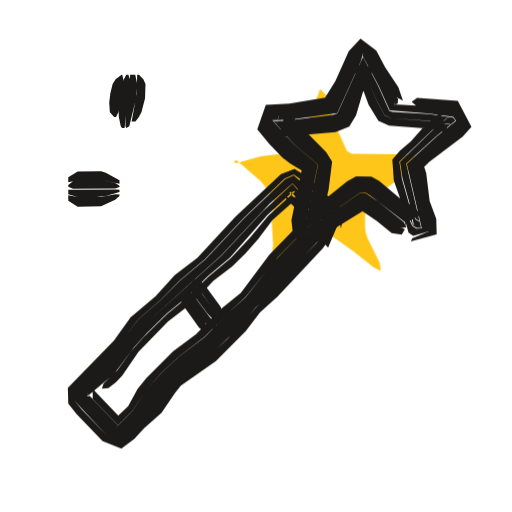
t = 0.00 s
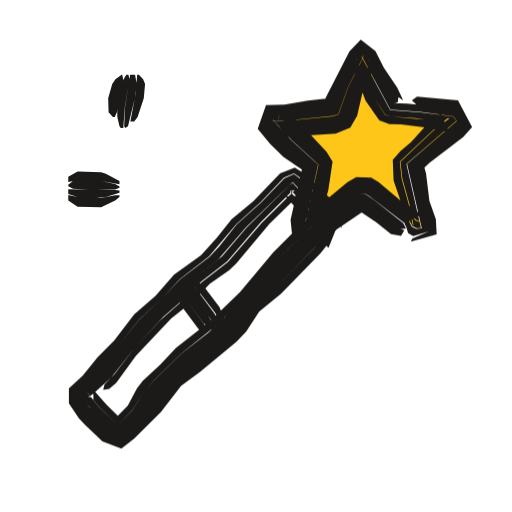
t = 0.53 s
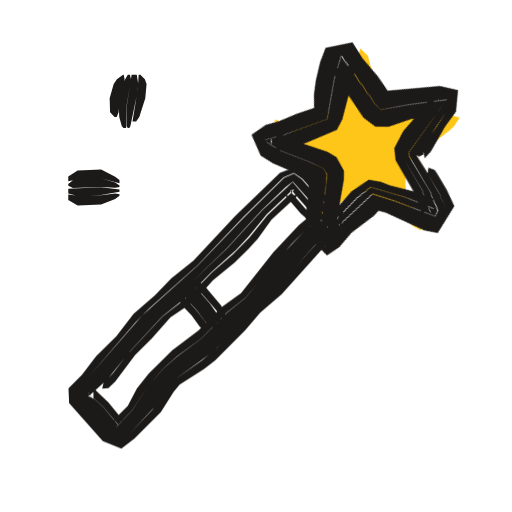
t = 1.04 s
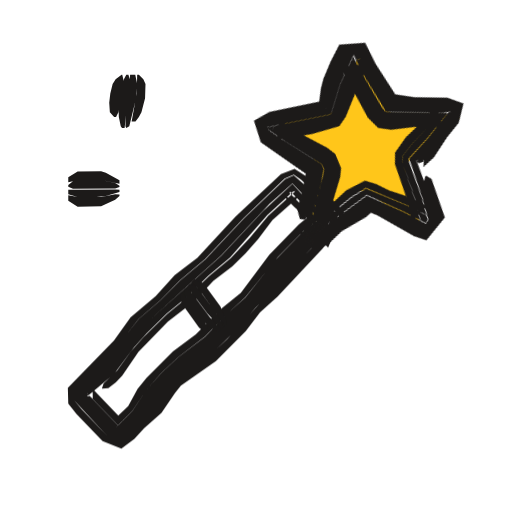
t = 1.48 s
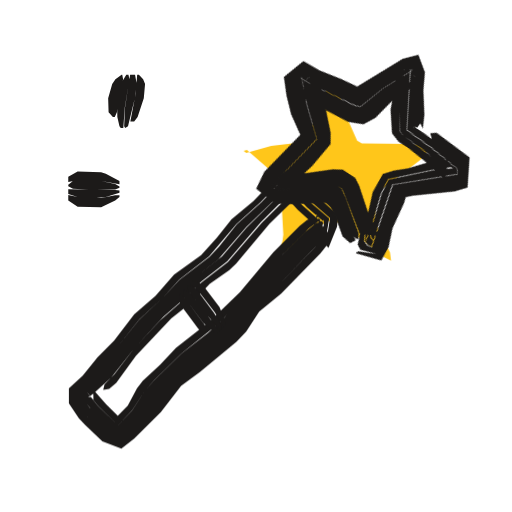
t = 1.96 s
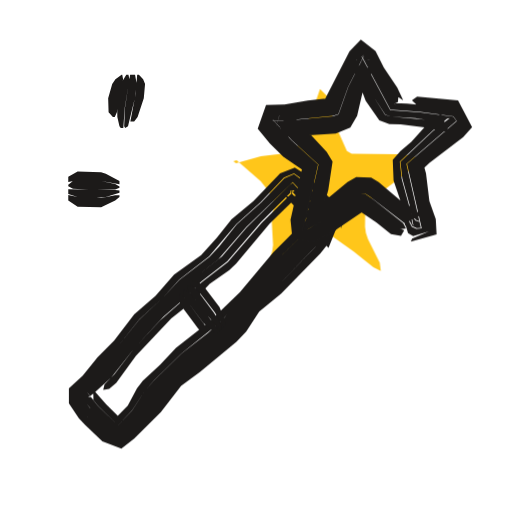
t = 2.57 s

The animated SVG that drew these frames (rendered in a browser with its animation timeline set to each time). Animation: 3 CSS @keyframes rules; one cycle of 3.04 s, repeats indefinitely.

<svg xmlns="http://www.w3.org/2000/svg" width="24" height="24" viewBox="0 0 24 24"><style>svg{--ai-spin:72deg}.ai-fill{animation:ai-fill 2600ms infinite}@keyframes ai-fill{0%,82%,100%{transform:translate(-1.9px,1.9px)}14%,70%{transform:translate(0,0)}}.ai-f1,.ai-f2{opacity:0}.ai-frame{animation:ai-boil 660ms steps(1,end) infinite}.ai-f1{animation-delay:-440ms}.ai-f2{animation-delay:-220ms}@keyframes ai-boil{0%{opacity:1}33.33%,100%{opacity:0}}.ai-target{transform-box:view-box;transform-origin:17px 7px;animation:ai-move 2600ms ease-in-out infinite}.ai-n1{animation-delay:70ms}.ai-n2{animation-delay:140ms}.ai-n3{animation-delay:210ms}@keyframes ai-move{0%,23.08%{transform:none}46.92%{transform:rotate(var(--ai-spin,60deg))}100%{transform:none}}@media (prefers-reduced-motion:reduce){*{animation:none!important}}</style><g class="ai-fill"><path d="M16.9 2.27l.35 .35 .3 1.18 .61 1.37 .22 .14 2.11 .02 .6 .04 .46 .15-.27 .41-.22 .2-1.91 1.45-.13 .22-.01 .93 .04 .29 .1 .29 .55 1.1 .05 .39-.35-.17-.94-.76-1.27-.9-.39-.02-.57 .33-.93 .79-.94 .57 .13-.19 .17-.58 .04-.29-.07-1.25 .16-.71-.29-.54-.38-.49-1.13-.98-.15 .05 .12 .09 1.17-.33 1.48-.17 .17-.13 .9-2.21z" fill="#FFC61A"/></g><g fill="#1C1A19"><g class="ai-frame ai-f0"><path d="M15.42 10.71l-.17 .14-.4 .53-1.23 1.26-2.97 3.25-.8 .76-1.61 1.2-1.08 1.4-1.09 1.09-.46 .38-.57-.27-1.22-1.27-.34-.41-.02-.47 1.81-1.79 1.23-1.56 1.01-.87 .92-.94 1.18-.99 1.81-1.93 1.92-1.85 .43-.19 .35 .25 1.75 1.62 .11 .67 .15-.78-.34-.38-1.47-1.32-.51-.33-.64 .25-2.13 1.99-1.79 1.94-1.06 .81-.89 .98-1.18 .99-.78 1.09-2.16 2.22 .02 .74 .39 .49 1.22 1.27 .88 .35 .61-.46 .45-.49 .82-.73 .63-.93 .28-.34 1.64-1.16 1.4-1.4 .67-.88 .82-.74 2.11-2.25 .26-.35 .08-.24-.02-.33zM15.22 10.51l-.21 .1-1.54 1.57-1.44 1.68-2.14 2.21-1.91 1.51-.45 .49-1.08 1.4-.93 .9-1.74-1.78 0-.15 1.31-1.18 1.69-2.04 3.59-3.25 2.26-2.41 1.08-.97 .58 .61 1.18 1.02-.21 1.26 .12 .13 .42-1 .03-.54-.27-.28-1.79-1.57-.4 .18-1.93 1.84-1.81 1.92-1.19 .99-.93 .94-1 .86-1.25 1.56-1.8 1.79 .02 .47 1.56 1.68 .57 .27 .47-.38 1.08-1.09 1.09-1.4 1.6-1.19 1.26-1.24 .87-1 .77-.77 .72-.84 1.52-1.59 .26-.37 .05-.26zM15.06 10.35l-.28 .04-.52 .41-1.38 1.42-1.38 1.73-.82 .73-1.07 1.11-1.23 .94-.81 .75-.73 .83-.62 .94-.79 .8 .11-.1-1.47-1.52 0 .13 .09-.04 1.19-1 .93-1.24 .59-.65 .94-.93 .86-.7 1.1-1.08 1.01-.85 1.75-1.99 1.28-1.17-.14-.01-.07 .06 .46 .47 1.01 .86 .1 .06 0-.1-.03 1.11 .07 .08 .07-.25 .15-.95-1.17-1.01-.55-.61-1.38 1.27-1.95 2.09-3.77 3.39-1.39 1.72-1.46 1.34 .01 .17 1.51 1.61 .24 .18 .94-.9 1.53-1.9 1.58-1.22 .49-.44 1.84-1.9 1.43-1.67 1.69-1.74 .08-.23zM14.85 10.14l-.51 .11-.34 .28-1.38 1.42-1.33 1.78-.87 .7-1.24 1.24-1.07 .8-1.24 1.24-.42 .52-.44 .8-.64 .61-.02 .1 .42-.02-1.37-1.43-.06-.02 .01 .41-.13-.11-.14 0 0-.15 1.46 1.52-.11 .1 .79-.8 .62-.93 .72-.83 .81-.75 1.23-.95 1.08-1.1 .81-.74 1.53-1.89 1.24-1.26 .32-.3 .38-.24zM4.79 18.21l.29-.02 .35-.27 .3-.32 .76-1.11 1.38-1.42 1.23-.95 .9-.96 .89-.67 .62-.62 .59-.66 .67-.89 1.27-1.13-.43 .08-.28-.04 .46 .47 1 .87 .03-.52 .1 .16 .03 .65 .05 .37 .06 .05 .06-.56-.02-.51-.01 .17-.08-.03-1-.87-.46-.47 .3-.05-1.28 1.16-.85 1.02-.9 .96-1.03 .85-1.1 1.07-.86 .7-1.1 1.08-.58 .66-.65 .9-.64 .61-.08 .23z"/><path d="M8.96 13.24l.34 .28 1.24 1.74 .07-.07 0-.17-.28-.66-.79-1.08-.42-.2zM8.83 13.37l.08 .23 .8 1.07 .68 .74 .08-.08-.04-.14-.35-.58-.79-1.08-.16-.15-.25-.06zM8.64 13.56l.04 .27 .11 .2 .79 1.08 .52 .41 .16 .02 .07-.07-.07-.11-.43-.5-.93-1.25-.2-.11zM8.46 13.74l0 .31 .09 .22 .78 1.09 .17 .14 .29 .02-.07-.24-1.05-1.44-.16-.15z"/><path d="M18.98 10.75l-.41-.18-.86-.69-.73-.48-2.34 1.53-.61-.01-.02-.52 .58-2.63-.03 .05-.15-.1-.87-.67-1.1-1.23 .19-.52 .75-.01 2.18-.28-.01-.08 .61-1.18 .54-1.2 .26-.37 .34 .33 .87 1.54 .35 .81-.01 .08-.03-.03 .16-.06 .02-.22-.09-.08 .32 .16-.22-.63-.62-.93-.41-.78-.74-.56-.55 .59-.63 1.4-.59 .95 .33-.21-1.9 .32-1.1 .05-.4 1.15 .57 .69 .61 .64 .35 .27 .7 .42-.1-.34-.53 2.58 .09 .83 1.06 .1 2.27-1.4-.2-.02 .79 .53 .69 .56 .47 .08zM19.31 4.78l.21 .18 1.83 .17 .37 .66-.3 .3-2.03 1.68 .07 .01 .13 .42 .23 1.3 .25 .85 .04 .49-.79 .33-.06 .14 1.21-.32-.02-.73-.31-.83-.16-1.32-.14-.42-.1 .19-.09 .17 .46-.45 1.58-1.2 .41-.46-.64-1.21-1.91-.14-.24 .17zM19.05 10.64l-.12-.23-1.22-.97-.56-.38-.26-.02-1.84 1.27-.56 .35-.22 .06 .63-3.01-1.12-.94-1.02-1.14 .87-.02 2.18-.31 1.1-2.42 .11-.39-.01 .15 .73 1.36 .53 1.17 1.87 .16 1.11 .15 .13 .18-.88 .71-1.43 1.31 .7 3.02-.25 .02-.19-.12-.34-.72-.08 .14 .24 .88 .22 .16 .74-.22-.04-.49-.25-.85-.23-1.3-.12-.42-.08-.01 2.04-1.67 .3-.3-.38-.68-1.61-.16-1.26-.07 .04 .04-.06-.28-.27-.6-.87-1.55-.36-.34-.28 .38-.54 1.21-.61 1.17 .01 .07-2.17 .28-.75 .01-.2 .56 1.1 1.23 1.03 .77 .02-.06-.58 2.62 .03 .53 .63 .02 2.34-1.53 .71 .48 .86 .69 .2 .1 .27-.03zM19.23 10.33l-.3-.36-1.38-1.11-.28-.16-.47-.02-1.72 1.24-.74 .46 .17 .15 .1 .01 .41-1.71 .19-1.18-.18-.27-1.15-1.05-.8-.9-.17 .55 .09 .03 2.66-.26 .41-.16 .2-.36 .39-1.03 .63-1.4-.57-.04 .52 .97 .43 1.01 .35 .66 .31 .13 1.79 .13 1.04 .17-.12-.31-.09 .03-.68 .56-1.52 1.48 .12 .78 .36 1.27 .16 .87 .05 .05 .23-.17-.17-.08-.41-.59-.07 .11 .33 .74 .19 .11 .2 0-.7-3.01 1.44-1.32 .87-.7-.11-.14-1.1-.16-1.74-.11-.15-.05-.53-1.18-.72-1.37 .02-.13-.01 .17-1.19 2.63-.22 .07-1.97 .25-.66 .04-.2-.01 0-.04 1.02 1.14 1.12 .95-.63 3.01 .2-.07 .75-.47 1.66-1.15 .26 .01 .21 .13 1.76 1.34zM19.37 10.1l-.23-.47-1.37-1.15-.36-.2-.72-.02-.42 .24-1.21 .97-.89 .59 .62 .24 .17 .32 .44-1.71 .17-1.33-.28-.45-1.12-1.14-.73-.84-.4 1.27 2.69-.23 .64-.26 .32-.52 .31-1.06 .63-1.41-.5 .24-.75-.28 .52 .98 .38 1.03 .46 .75 .5 .23 1.84 .14 .97 .2-.39-.86 .02-.13-.83 .72-.59 .67-.51 .43-.36 .42 .07 .98 .44 1.25 .11 .88 .06-.18 .77-.39-.15-.03-.5-.44-.06 .09 .12 .24 .27 .4 .17 .08-.28 .19-.06-.04-.15-.86-.36-1.27-.12-.8 1.54-1.48 .68-.56 .09-.02 .12 .33-1.04-.18-1.79-.14-.3-.12-.35-.66-.43-1.02-.52-.97 .57 .04-.64 1.4-.39 1.03-.19 .35-.41 .16-2.66 .26-.09-.02 .16-.55 .8 .9 1.15 1.06 .19 .26-.2 1.18-.41 1.71-.09-.01-.17-.14 .74-.46 1.72-1.24 .47 .02 .28 .16 1.71 1.41z" class="ai-target"/><path d="M6.43 3.5l-.02 .88-.24 1.32 .18 0 .16-.22 .12-.22 .17-.66 .02-.66-.1-.22-.21-.22zM6.1 3.5l-.19 1.76-.03 .66 .04 .08 .14-.08 .32-1.32 .05-.66-.09-.44zM5.92 3.5l-.23 .44-.14 .88 .02 .66 .09 .44 .06 .08 .12 0 .01-.08 .23-2.2-.06-.22zM5.7 3.5l-.28 .22-.14 .22-.11 .44-.05 .44 .03 .44 .2 .22 .09 0 .11-.22 .08-.88 .15-.66-.05-.22z"/><path d="M3.2 8.54l.44-.09 1.1-.01 .86 .17 0-.16-.64-.35-.22-.07-1.1 .01-.44 .27zM3.2 8.75l.22 .1 1.98-.01 .2-.07 0-.06-.2-.13-.66-.14-1.1 .01-.22 .05-.22 .17zM3.2 9.11l.44 .13 .88 0 .44-.05 .64-.19 0-.1-.2-.02-2.2 .01zM3.2 9.41l.44 .28 1.1-.02 .66-.31 .2-.17 0-.07-.2-.01-.66 .12-1.1 0-.44-.08z"/></g><g class="ai-frame ai-f1"><path d="M15.43 10.72l-.18 .13-.39 .55-1.92 2.12-.95 .91-1.84 1.9-.68 .56-1.28 .9-1.06 1.43-1.06 1.12-.46 .38-.56-.28-.72-.84-.61-.63-.2-.23-.03-.42 .71-.7 2.15-2.51 .62-.63 2.3-2.06 2.12-2.23 1.9-1.88 .49-.21 .4 .28 .73 .82 .94 .86 .12 .65 .14-.76-.34-.37-.66-.57-.73-.83-.56-.35-.7 .27-2.1 2.03-1.95 2.09-1.04 .83-.77 .79-1 .87-.81 1.05-.94 .93-.67 .88-.63 .63 .03 .7 1.58 1.77 .87 .36 .61-.47 1.24-1.24 .6-.95 .28-.34 1.14-.73 .53-.41 1.4-1.4 .71-.84 1.01-.86 2.06-2.3 .13-.18 .06-.24-.01-.33zM15.22 10.51l-.2 .11-2.97 3.25-1.28 1.21-.92 .95-1.93 1.49-.43 .5-1.06 1.44-.91 .91-.92-1.03-.77-.77-.02-.12 .79-.73 2.48-2.82 1.82-1.6 1.75-1.68 1.63-1.78 1.11-1.07 .34-.26 .88 .99 .84 .73-.19 1.25 .12 .13 .4-1.01 .03-.52-.93-.84-.73-.83-.37-.27-.46 .2-1.9 1.87-2.14 2.23-2.62 2.35-2.46 2.83-.71 .7 .03 .42 1.53 1.7 .56 .28 .46-.38 1.2-1.29 .92-1.26 1.8-1.31 2.96-2.96 2.2-2.46 .1-.2 .06-.26zM15.07 10.36l-.28 .03-.35 .27-1.22 1.27-1.71 2.03-.86 .69-1.24 1.25-1.08 .79-.66 .58-.73 .83-.74 1.13-.77 .81 .12-.1-.7-.85-.74-.69 0 .18 .08-.04 .82-.73 1.11-1.38 1.5-1.61 1.21-.96 1.08-1.11 1.15-1.03 .6-.64 .84-1.03 1.26-1.2-.08-.03-.03 .08 .73 .83 .67 .58 .1 .04 .01-.1-.02 1.11 .07 .08 .19-1.19-.82-.71-.86-1-1.42 1.31-1.64 1.78-1.76 1.67-1.83 1.59-2.48 2.81-.8 .74 .02 .14 .77 .77 .71 .85 .23 .19 .48-.44 .59-.65 .91-1.26 .43-.5 1.78-1.34 1.07-1.1 1.13-1.05 3.12-3.42 .08-.23zM14.85 10.14l-.5 .13-.34 .28-1.2 1.28-1.51 1.91-.91 .65-1.08 1.1-1.24 .93-1.1 1.09-.55 .69-.43 .82-.62 .62-.02 .1 .43-.03-.7-.85-.64-.61-.06 0 0 .45-.14-.1-.13-.02 .01-.18 .73 .68 .71 .85-.13 .1 .77-.81 .74-1.12 .72-.84 .66-.58 1.08-.79 1.24-1.25 .87-.69 2.15-2.51 .93-.93 .38-.25zM4.8 18.22l.28-.03 .32-.3 .93-1.25 .78-.77 .88-.99 1.11-.76 .88-.98 1.03-.84 .63-.62 .44-.49 .65-.9 1.26-1.16-.61 .04 .72 .84 .67 .58 .04-.55 .1 .16 .04 .66 .05 .37 .06 .05 .05-.57-.03-.51-.01 .19-.08-.02-.67-.58-.72-.83 .07-.07 .13 .01-1.27 1.19-.83 1.03-.77 .79-1 .87-1.07 1.1-1.23 .95-1.65 1.77-.67 .88-.46 .48-.06 .25z"/><path d="M8.9 13.3l.37 .25 .15 .16 .72 .84 .45 .66 .07-.07-.01-.17-.28-.65-.86-1.01-.44-.18zM8.78 13.42l.09 .22 1.15 1.34 .43 .37 .08-.08-.05-.13-.64-.91-.58-.67-.18-.13-.26-.05zM8.58 13.62l.06 .25 .13 .19 .45 .48 .4 .53 .53 .4 .16 .02 .07-.07-.07-.11-1-1.18-.45-.48-.22-.09zM8.4 13.8l.02 .29 .1 .21 .46 .48 .39 .54 .17 .14 .32 0-.11-.21-.54-.7-.75-.81z"/><path d="M18.98 10.76l-.41-.18-1.59-1.2-.5 .31-.87 .69-.56 .36-.41 .2-.6-.03 0-.5 .19-.63 .39-2.01-.04 .03-1.03-.76-.64-.6-.51-.59 .21-.59 .76-.03 1.09-.15 1.12-.05 .15-.5 .9-2.01 .32-.41 .42 .37 .86 1.79 .25 .71 .16-.08 .02-.22-.11-.08 .29 .12-.12-.42-.66-1.15-.35-.81-.82-.6-.6 .63-1.14 2.39 .31-.19-1.04 .07-1.09 .19-.89 .03-.42 1.22 .44 .54 .63 .61 .52 .41 .7 .42-.09-.32-.23 1.08-.12 .88-.17 .63 .06 .81 1.06 .12 .61-.31 1.07-.79 .59-.36-.21 .02 .06 .06 .72 .5 .7 .55 .46 .08zM19.31 4.79l.21 .16 .88-.01 .97 .12 .42 .76-.32 .33-2.1 1.62 .07 .02 .12 .42 .22 1.3 .24 .85 .04 .46-.72 .31-.06 .13 1.15-.29-.04-.69-.29-.84-.15-1.32-.13-.42-.1 .17-.08 .17 .46-.45 1.64-1.14 .43-.48-.69-1.31-.83-.09-.88 0-.22 .02-.24 .19zM19.04 10.64l-.12-.22-1.39-1.11-.38-.26-.26-.03-.59 .38-1.22 .96-.58 .31-.22 .05 .25-.88 .4-2.13-1.46-1.25-.75-.81 .03-.05 2.85-.21 .23-.07 .47-1.27 .7-1.63 1.23 2.79 .16 .06 .43 .02 1.33-.03 1.12 .15 .17 .27-1.6 1.28-.79 .71 .67 3.01-.18-.01-.19-.11-.34-.71-.08 .13 .24 .87 .22 .16 .67-.19-.04-.46-.24-.85-.22-1.3-.11-.42-.08-.02 2.1-1.62 .33-.33-.43-.77-1.19-.13-1.69 .05-.24-.71-.42-.78-.45-1-.43-.39-.34 .42-.9 2.01-.16 .41 .01 .08-1.1 .05-1.09 .15-.77 .03-.22 .62 .51 .59 .64 .6 1.04 .77 .03-.05-.39 2-.18 .64 0 .52 .62 .03 .41-.2 .56-.36 .87-.69 .5-.31 1.57 1.2 .2 .1 .27-.03zM19.23 10.34l-.3-.35-1.38-1.13-.28-.17-.47-.03-.5 .31-1.2 .99-.75 .44 .29 .15 .33-1.28 .27-1.63-.2-.27-1.32-1.2-.68-.72-.15 .49 .1 .02 2.67-.18 .43-.17 .2-.37 .31-1.06 .62-1.41-.44-.04 .85 2.03 .36 .68 .32 .14 1.81 0 1.05 .18-.06-.21-1.15 .88-1.23 1.15 .11 .8 .35 1.27 .15 .87 .05 .02 .3-.19-.17-.08-.41-.59-.07 .11 .33 .74 .32 .13-.67-3 .81-.72 1.59-1.27-.16-.23-1.11-.16-1.33 .03-.43-.02-.17-.07-1.21-2.78-.7 1.62-.47 1.27-.24 .08-2.87 .23 .75 .81 1.46 1.25-.4 2.15-.25 .86 .2-.05 .59-.31 1.22-.96 .58-.38 .27 .02 .21 .14 1.76 1.35zM19.36 10.11l-.23-.47-1.36-1.16-.35-.21-.73-.03-.43 .24-1.35 1.17-.74 .43 .62 .21 .2 .34 .4-1.49 .21-1.57-.29-.46-1.9-1.92-.38 1.18 2.71-.15 .65-.27 .32-.53 .23-1.1 .63-1.4-.45 .18-.68-.22 .38 .79 .41 1.26 .48 .77 .52 .23 1.86 .03 .97 .2-.34-.76 0-.11-.85 .7-.77 .78-.36 .28-.37 .43 .06 .99 .42 1.26 .1 .88 .07-.22 .84-.42-.14-.02-.51-.44-.05 .09 .11 .24 .27 .4 .17 .07-.35 .22-.06 0-.14-.87-.35-1.28-.1-.81 1.24-1.16 1.14-.87 .08 .24-1.05-.19-1.81-.01-.32-.14-.36-.68-.84-2.03 .43 .04-.63 1.41-.31 1.06-.19 .37-.43 .16-2.67 .18-.1-.02 .15-.48 .68 .72 1.32 1.2 .19 .28-.26 1.62-.33 1.28-.13-.02-.16-.13 .75-.43 1.2-.99 .5-.31 .47 .03 .28 .17 1.71 1.42z" class="ai-target"/><path d="M6.5 3.5l-.04 .66-.25 1.54 .17 0 .15-.22 .28-.88 .06-.66-.08-.22-.21-.22zM6.17 3.5l-.24 1.54 0 .88 .06 .08 .07 0 .05-.08 .32-1.54 .05-.44-.07-.44zM5.99 3.5l-.25 .44-.18 .88 .03 .66 .12 .44 .08 .08 .12 0 .01-.96 .22-1.32-.05-.22zM5.77 3.5l-.29 .22-.15 .22-.19 .66 .02 .66 .21 .22 .1 0 .09-.22 .05-.66 .23-.88-.04-.22z"/><path d="M3.2 8.5l.44-.1 1.1-.04 .86 .23 0-.15-.2-.16-.66-.33-1.1 .04-.44 .28zM3.2 8.71l.22 .1 1.32-.05 .66 .04 .2-.04 0-.07-.2-.14-.66-.2-1.1 .04-.22 .06-.22 .18zM3.2 9.07l.44 .12 1.1-.05 .86-.15 0-.11-.86-.1-1.54 .07zM3.2 9.37l.44 .26 1.1-.04 .66-.26 .2-.15 0-.07-.2-.04-.66 .08-1.1 .03-.44-.06z"/></g><g class="ai-frame ai-f2"><path d="M15.48 10.77l-.18 .13-.11 .2-.44 .5-1.83 1.9-.98 .88-.96 1.22-2.73 2.25-1.27 1.53-.91 .96-.46 .38-.58-.26-.95-.92-.58-.79 .01-.43 .74-.65 1.31-1.48 .97-1.22 1.13-1.05 .74-.81 1.4-1.09 1.28-1.52 1.14-1.03 1.09-1.14 .47-.21 .38 .27 .76 .8 .95 .86 .12 .67 .14-.78-1.77-1.74-.54-.35-.69 .27-1.25 1.31-1.03 .85-.68 .86-.74 .82-1.27 .91-.87 1-1 .87-.94 1.23-.78 .78-.69 .86-.65 .59 0 .71 .47 .7 .3 .32 .8 .76 .89 .34 .6-.47 1.25-1.24 .95-1.23 .89-.66 1.7-1.41 .46-.48 .61-.94 1.03-.84 1.84-1.89 .42-.52 .07-.24-.01-.32zM15.27 10.56l-.21 .1-1.7 1.72-1.67 1.76-1.17 1.32-1.55 1.25-1.14 1.03-.59 .66-.81 1.06-.91 .91-1.32-1.26-.39-.53 .02-.12 .51-.39 .46-.47 1.71-2.03 .6-.64 1.91-1.82 1.22-.96 1.3-1.5 2.18-2.12 .9 .96 .85 .73-.2 1.27 .13 .13 .4-1 .03-.55-.94-.85-.76-.8-.35-.26-.45 .2-1.08 1.13-1.15 1.03-.83 1.04-.45 .48-1.41 1.08-.75 .81-1.13 1.05-.97 1.21-1.31 1.48-.74 .65-.01 .43 .44 .63 .29 .32 .8 .76 .58 .26 .46-.38 .91-.96 1.27-1.53 2.73-2.25 .96-1.22 .98-.88 1.98-2.06 .29-.34 .11-.2 .05-.26zM15.11 10.4l-.27 .04-.52 .41-1.25 1.25-2.67 2.92-.66 .59-1.22 .95-1.26 1.23-.45 .49-.61 .95-.77 .81 .11-.09-.94-.92-.5-.62 .02 .18 .1-.02 .17-.13 .82-.74 1.1-1.39 1.34-1.46 1-.87 .78-.78 1.22-.95 1.58-1.84 1.54-1.54-.09-.03-.04 .08 .75 .8 .67 .57 .11 .06 .01-.09-.03 1.11 .08 .08 .2-1.21-.84-.72-.87-.95-.13 .09-2.03 2.01-1.15 1.34-1.39 1.1-1.92 1.81-.6 .64-1.71 2.03-.47 .47-.51 .39-.02 .14 .7 .86 1.03 .94 .92-.92 .81-1.06 .59-.66 .98-.88 1.88-1.55 1.01-1.17 3.36-3.47 .08-.24zM14.9 10.19l-.5 .12-.35 .28-1.24 1.24-1.56 1.86-1.43 1.38-1.57 1.23-.75 .8-.81 .75-.27 .35-.43 .81-.62 .63-.02 .1 .41-.01-.78-.78-.61-.69 .01 .47-.11-.1-.14-.04-.02-.18 .49 .61 .94 .93-.11 .09 .77-.82 .61-.94 .44-.49 1.26-1.23 1.73-1.39 1.37-1.43 1.61-1.8 1.25-1.24 .55-.39zM4.85 18.27l.27-.04 .33-.29 .92-1.26 1.66-1.76 1.04-.82 .76-.8 .92-.64 .32-.3 1.56-1.87 1.38-1.34-.39 .06-.25-.02 .59 .65 .82 .73 .05-.52 .09 .16 .04 .67 .06 .36 .05 .06 .06-.57-.03-.52-.01 .17-.09-.03-.82-.73-.59-.65 .08-.06 .14 .01-1.54 1.53-1.59 1.83-1.23 .95-.78 .77-1.16 1.02-1.2 1.29-.94 1.23-.47 .47-.06 .25z"/><path d="M8.9 13.3l.35 .28 .81 1.05 .43 .68 .07-.07 0-.17-.27-.67-.8-1.06-.43-.2zM8.77 13.43l.08 .23 .81 1.06 .68 .74 .08-.08-.04-.14-.35-.58-.8-1.07-.16-.15-.25-.06zM8.58 13.62l.04 .27 .12 .19 .8 1.07 .51 .42 .15 .03 .08-.08-.07-.11-1.36-1.74-.21-.11zM8.4 13.8l0 .31 .09 .22 .8 1.07 .16 .15 .29 .02-.07-.24-1.06-1.43-.16-.15z"/><path d="M18.95 10.8l-.41-.18-1.55-1.18-1.55 1.09-.77 .46-.68-.04-.02-.56 .63-2.62-.02 .04-1.01-.79-1.11-1.21 .18-.49 .74-.02 2.22-.24 .08-.32 .52-1.21 .53-.97 .24-.34 .29 .31 1.28 2.39-.05-.07 .16-.07 .02-.23-.09-.06 .32 .21-.28-.6-.63-.93-.39-.78-.69-.54-.53 .56-1.11 2.16-.09 .2 .12-.05 .17-.12-1.04 .11-1.09 .19-.87 .03-.39 1.11 .57 .69 .63 .62 1.03 .71-.11-.32-.58 2.57 .09 .87 1.13 .13 .79-.46 1.47-.99-.24 .01 .05 .06 .73 .49 .69 .55 .47 .08zM19.32 4.71l.2 .19 1.84 .19 .39 .72-.3 .31-2.02 1.69-.02-.03 .06 0 .06 .21 .27 1.52 .26 .84 .05 .49-.79 .34-.06 .14 1.21-.33-.04-.72-.3-.84-.16-1.31-.12-.43-.18 .38 .46-.44 1.58-1.2 .42-.47-.66-1.26-1.92-.17-.23 .16zM19.02 10.68l-.12-.22-1.39-1.1-.38-.26-.23-.02-1.81 1.3-.57 .33-.29 .05 .68-3.05-1.25-1.13-.88-.97 0 .05 .63-.01 2.2-.22 .25-.08 .46-1.29 .7-1.38 0-.14-.05 .11 1.33 2.49 1.41 .1 1.55 .21 .15 .22-2.33 2.01 .69 3.02-.25 .03-.21-.1-.36-.68-.08 .13 .26 .84 .24 .15 .74-.23-.05-.49-.26-.84-.27-1.52-.05-.21-.07 0 .03 .04 2.01-1.69 .31-.32-.4-.73-2.28-.23-.58-.02 .05 .08-1.28-2.39-.3-.32-.26 .35-.53 .97-.52 1.21-.08 .31-1.11 .08-1.09 .16-.75 .02-.19 .52 1.11 1.21 1.01 .79 .02-.05-.63 2.62 .03 .58 .7 .03 .77-.45 1.55-1.09 1.53 1.18 .2 .1 .28-.03zM19.2 10.38l-.3-.36-1.38-1.11-.27-.17-.44-.02-.3 .17-1.4 1.1-.74 .45 .1 .12 .09-.03 .4-1.49 .26-1.39-.18-.28-1.13-1.08-.81-.88-.18 .59 .08 .03 2.67-.22 .45-.17 .2-.39 .38-1.27 .62-1.17-.24 .04-.41-.07 .86 1.78 .53 .81 .28 .1 1.12 .07 1.71 .26-.09-.26-.79 .6-1.52 1.45 .09 .78 .35 1.27 .16 .87 .07 .05 .23-.16-.19-.06-.43-.56-.07 .11 .35 .71 .21 .09 .19-.01-.68-3 2.34-2.02-.14-.19-1.54-.21-1.42-.1-1.34-2.5 .07-.11 .01 .14-.7 1.37-.46 1.3-.26 .09-2.2 .21-.63 .02 .01-.07 .88 .96 1.26 1.14-.69 3.04 .27-.05 .58-.33 1.81-1.3 .24 .02 .2 .13 1.76 1.34zM19.34 10.15l-.23-.47-1.36-1.15-.35-.2-.7-.03-.41 .23-1.37 1.14-.72 .45 .54 .22 .17 .27 .48-1.7 .2-1.33-.28-.46-1.85-1.98-.42 1.3 2.7-.18 .68-.28 .32-.55 .3-1.3 .62-1.17-.52 .26-.81-.3 .42 .78 .39 1.03 .64 .91 .47 .18 .53 .01 1.31 .16 .97 .21-.37-.81 .01-.13-.83 .73-.59 .66-.51 .43-.36 .41 .04 .97 .43 1.26 .11 .88 .07-.19 .77-.38-.15-.02-.53-.4-.05 .09 .11 .23 .29 .38 .18 .06-.28 .18-.06-.03-.16-.87-.35-1.27-.09-.8 1.54-1.46 .68-.56 .1-.03 .1 .28-1.26-.21-1.56-.13-.29-.09-.52-.82-.85-1.78 .39 .07 .24-.04-.62 1.17-.38 1.27-.2 .38-.44 .18-2.67 .21-.08-.02 .17-.58 .81 .88 1.14 1.07 .18 .28-.27 1.39-.39 1.49-.1 .04-.09-.13 .75-.45 1.39-1.09 .3-.17 .44 .02 .27 .16 1.71 1.42z" class="ai-target"/><path d="M6.43 3.5l-.07 .88-.25 1.32 .18 0 .16-.22 .29-.88 .06-.66-.09-.22-.2-.22zM6.1 3.5l-.24 1.54-.04 .88 .05 .08 .13-.08 .32-1.32 .09-.66-.08-.44zM5.92 3.5l-.26 .44-.17 .88 .01 .66 .1 .44 .06 .08 .12 0 .07-.96 .22-1.32-.05-.22zM5.7 3.5l-.29 .22-.15 .22-.19 .66 .02 .66 .2 .22 .09 0 .1-.22 .06-.66 .23-.88-.04-.22z"/><path d="M3.2 8.53l.44-.08 1.1 .04 .86 .15 0-.16-.64-.34-.22-.06-1.1-.04-.44 .25zM3.2 8.73l.22 .12 .88 .04 1.1-.01 .2-.08 0-.06-.2-.12-.66-.13-1.1-.04-.22 .04-.22 .17zM3.2 9.09l.44 .15 .88 .04 .44-.05 .64-.2 0-.1-.2-.02-2.2-.04zM3.2 9.4l.44 .29 1.1 .03 .66-.32 .2-.17 0-.08-.2 0-.66 .13-.44-.01-.66-.03-.44-.1z"/></g></g></svg>
